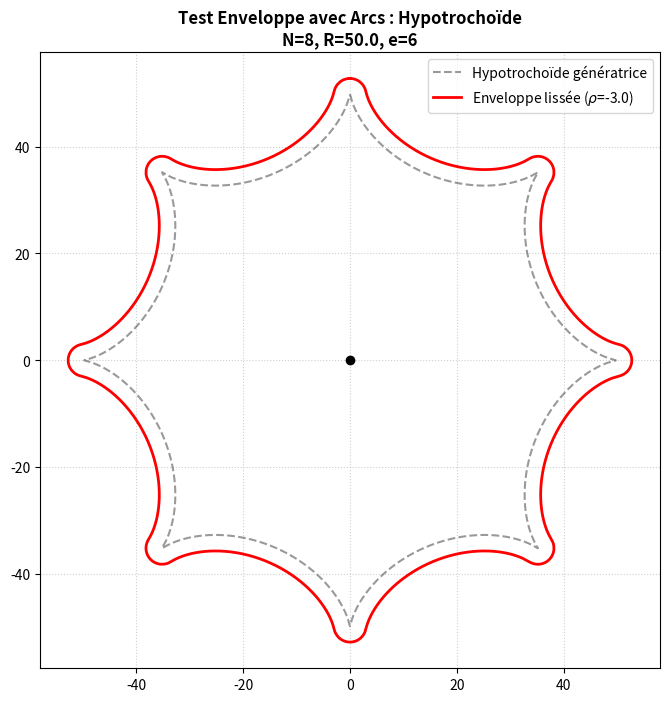

Write Python code to recreate this figure.
import numpy as np
import matplotlib.pyplot as plt

def calculer_trochoide_et_enveloppe(N_lobes, R_prim, e_excent, rho_enveloppe, K, nb_points=3000):
    """
    K = 1  : Épitrochoïde
    K = -1 : Hypotrochoïde
    """
    n1 = int(N_lobes)
    n2 = n1 + K
    
    # Paramètre 'a' = rayon du centre du cercle roulant
    a = R_prim * (n2 / n1)
    
    # Résolution et plage angulaire
    phi1 = np.linspace(0, 2 * np.pi * n2, nb_points)
    
    # --- 1. TROCHOÏDE DE BASE (Éq. 1 du document) ---
    x_t = a * np.sin(phi1 / n2) - K * e_excent * np.sin(K * phi1)
    y_t = a * np.cos(phi1 / n2) - K * e_excent * np.cos(K * phi1)
    
    # --- 2. CALCUL DU VECTEUR NORMAL (Éq. 2 du document) ---
    dx_dphi = (a / n2) * np.cos(phi1 / n2) - e_excent * np.cos(K * phi1)
    dy_dphi = -(a / n2) * np.sin(phi1 / n2) + e_excent * np.sin(K * phi1)
    
    mag = np.hypot(dx_dphi, dy_dphi)
    
    # Sécurité au point de rebroussement (évite la division par zéro)
    mag_safe = np.where(mag < 1e-10, 1e-10, mag)
    
    n_x = dy_dphi / mag_safe
    n_y = -dx_dphi / mag_safe
    
    # --- 3. ENVELOPPE BRUTE (Éq. 3 du document) ---
    x_env_brut = x_t + rho_enveloppe * n_x
    y_env_brut = y_t + rho_enveloppe * n_y
    
    # --- 4. CORRECTION MATHÉMATIQUE (Insertion des arcs de cercle) ---
    # On détecte les sauts provoqués par les points de rebroussement
    dist_consecutifs = np.hypot(np.diff(x_env_brut), np.diff(y_env_brut))
    seuil_saut = abs(rho_enveloppe) * 0.2 # On détecte un saut anormal
    
    sauts = np.where(dist_consecutifs > seuil_saut)[0]
    
    if len(sauts) > 0:
        x_env_lisse, y_env_lisse = [], []
        idx_prec = 0
        
        for i in sauts:
            # On ajoute le profil lisse jusqu'au saut
            x_env_lisse.extend(x_env_brut[idx_prec:i+1])
            y_env_lisse.extend(y_env_brut[idx_prec:i+1])
            
            # On calcule l'angle de la normale avant et après le rebroussement
            angle_avant = np.arctan2(n_y[i], n_x[i])
            angle_apres = np.arctan2(n_y[i+1], n_x[i+1])
            
            # On calcule l'écart d'angle et on le normalise sur le chemin le plus court
            delta = angle_apres - angle_avant
            delta = (delta + np.pi) % (2 * np.pi) - np.pi
            
            # --- CONDITION AJOUTÉE ICI ---
            # Si c'est une épitrochoïde, la géométrie de la courbe impose de 
            # parcourir l'arc de cercle dans le sens inverse pour bomber vers l'extérieur.
            if K == 1:
                signe = 1 if delta >= 0 else -1
                delta = delta - signe * 2 * np.pi
            # -----------------------------
            
            # On génère un arc de cercle autour du sommet du lobe
            angles_arc = angle_avant + np.linspace(0, delta, 30)
            
            # Le centre de cet arc est le point de rebroussement lui-même
            x_env_lisse.extend(x_t[i] + rho_enveloppe * np.cos(angles_arc))
            y_env_lisse.extend(y_t[i] + rho_enveloppe * np.sin(angles_arc))
            
            idx_prec = i + 1
            
        x_env_lisse.extend(x_env_brut[idx_prec:])
        y_env_lisse.extend(y_env_brut[idx_prec:])
        
        return x_t, y_t, np.array(x_env_lisse), np.array(y_env_lisse)
    
    # Si aucun saut n'est détecté, on renvoie la courbe brute
    return x_t, y_t, x_env_brut, y_env_brut


# ==========================================
# ZONE DE TEST 
# ==========================================
if __name__ == "__main__":
    N = 8         
    R = 50.0        
    e = 6        # Excentricité = R/N -> on force le point de rebroussement !
    rho = -3.0      # Enveloppe externe
    K = -1           # 1 = Épitrochoïde
    
    x_t, y_t, x_env, y_env = calculer_trochoide_et_enveloppe(N, R, e, rho, K)

    plt.figure(figsize=(8, 8))
    titre = "Épitrochoïde" if K == 1 else "Hypotrochoïde"
    
    plt.plot(x_t, y_t, 'k--', alpha=0.4, label=f'{titre} génératrice')
    plt.plot(x_env, y_env, 'r-', linewidth=2, label=f'Enveloppe lissée ($\\rho$={rho})')
    
    plt.plot(0, 0, 'ko')
    plt.axis('equal')
    plt.grid(True, linestyle=':', alpha=0.6)
    plt.title(f"Test Enveloppe avec Arcs : {titre}\nN={N}, R={R}, e={e}", fontweight='bold')
    plt.legend(loc="upper right")
    
    plt.show()
